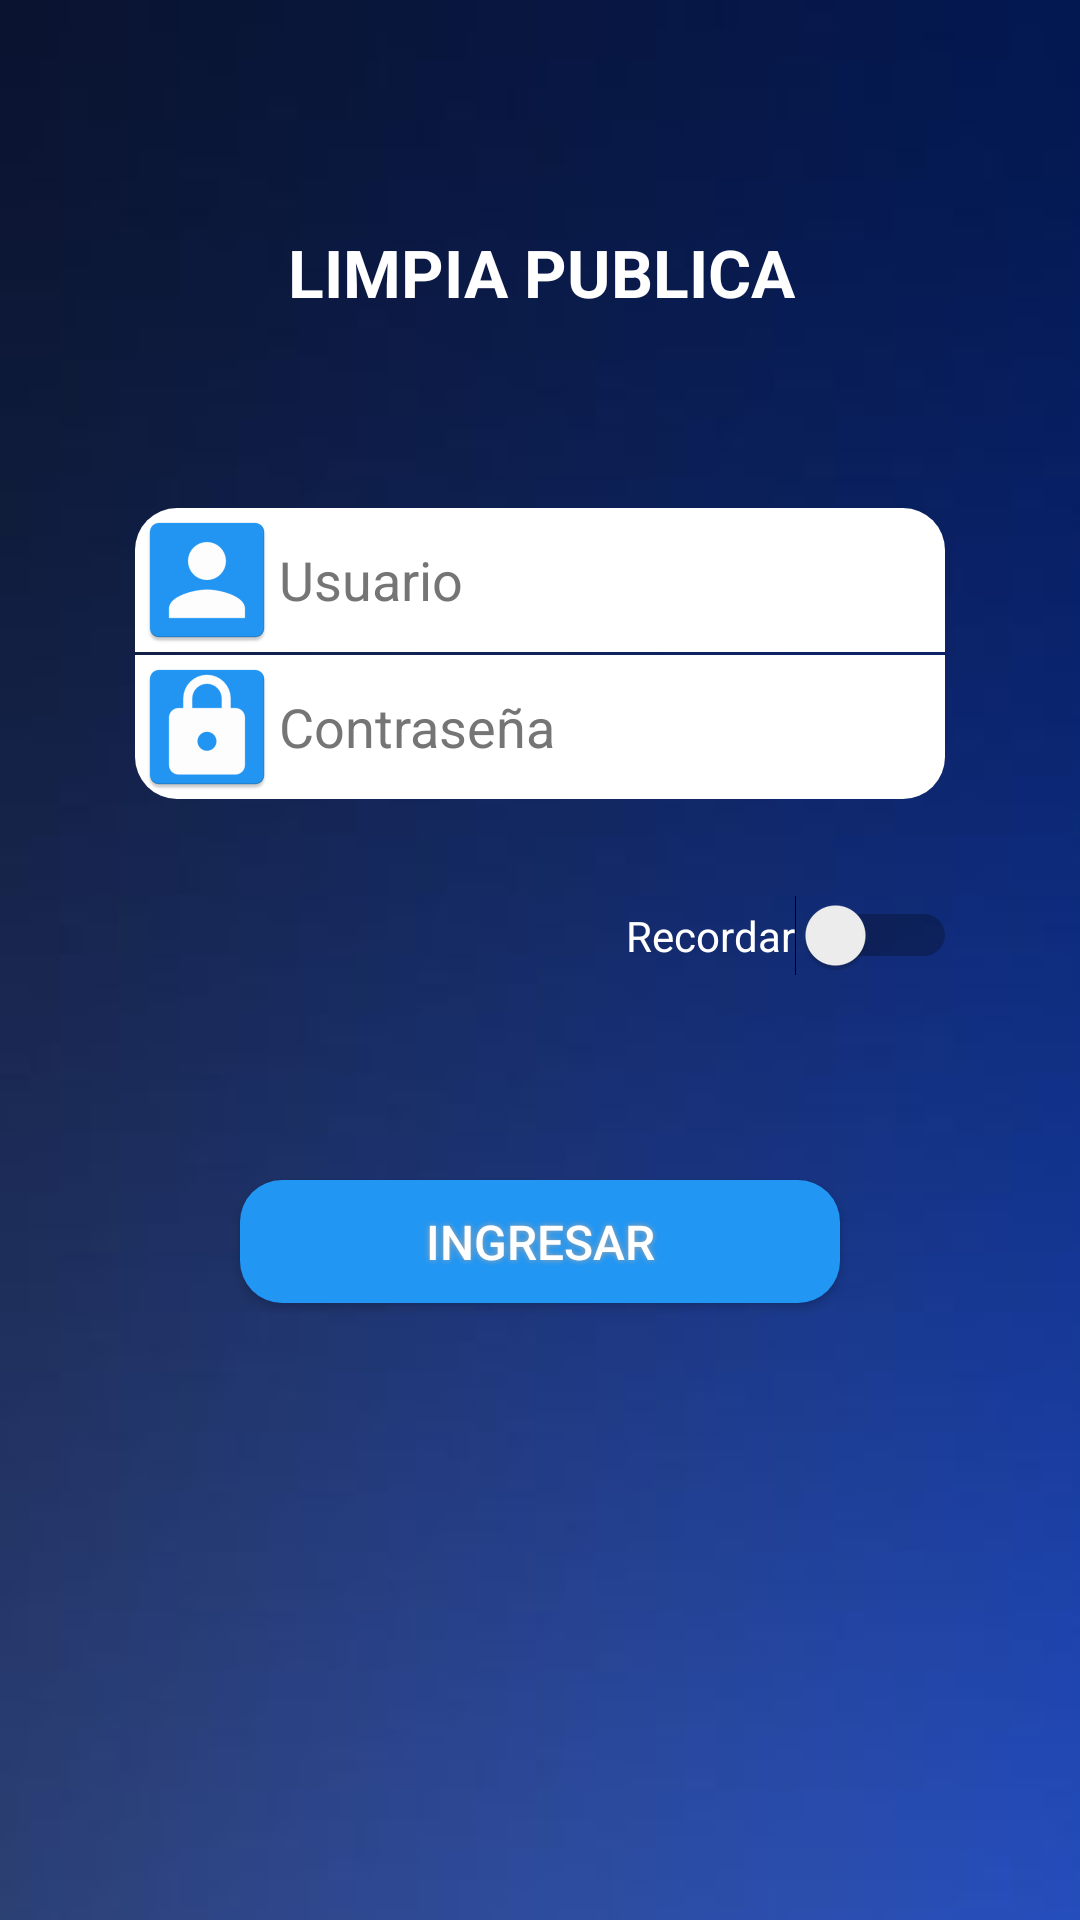

Layout XML and referenced resources for this Android screen:
<!-- AndroidManifest.xml: application theme AppTheme -->
<!-- res/layout/activity_login.xml -->
<?xml version="1.0" encoding="utf-8"?>
<android.support.constraint.ConstraintLayout xmlns:android="http://schemas.android.com/apk/res/android"
    xmlns:app="http://schemas.android.com/apk/res-auto"
    xmlns:tools="http://schemas.android.com/tools"
    android:layout_width="match_parent"
    android:layout_height="match_parent"
    android:background="@drawable/azul"
    tools:context="owl.app.limpia_publica.activities.LoginActivity">

    <TextView
        android:id="@+id/textView"
        android:layout_width="wrap_content"
        android:layout_height="wrap_content"
        android:layout_marginTop="76dp"
        android:text="LIMPIA PUBLICA"
        android:textColor="@color/colorIcons"
        android:textSize="22dp"
        android:textStyle="bold"
        app:layout_constraintHorizontal_bias="0.502"
        app:layout_constraintLeft_toLeftOf="parent"
        app:layout_constraintRight_toRightOf="parent"
        app:layout_constraintTop_toTopOf="parent"
        tools:ignore="MissingConstraints" />
        

    <EditText
        android:id="@+id/editTextUser"
        android:layout_width="wrap_content"
        android:layout_height="wrap_content"
        android:layout_marginTop="64dp"
        android:background="@drawable/editextshapetop"
        android:drawableLeft="@mipmap/ic_person"
        android:ems="10"
        android:hint="Usuario"
        android:inputType="textPersonName"
        android:textColorHint="@color/colorSecondaryText"
        app:layout_constraintLeft_toLeftOf="parent"
        app:layout_constraintRight_toRightOf="parent"
        app:layout_constraintTop_toBottomOf="@+id/textView" />

    <EditText
        android:id="@+id/editTextPassword"
        android:layout_width="wrap_content"
        android:layout_height="wrap_content"
        android:layout_marginTop="1dp"
        android:background="@drawable/editextshapebotton"
        android:drawableLeft="@mipmap/ic_security"
        android:ems="10"
        android:hint="Contraseña"
        android:inputType="textPassword"
        android:textColorHint="@color/colorSecondaryText"
        app:layout_constraintLeft_toLeftOf="parent"
        app:layout_constraintRight_toRightOf="parent"
        app:layout_constraintTop_toBottomOf="@+id/editTextUser" />

    <Switch
        android:id="@+id/switchRemember"
        android:layout_width="wrap_content"
        android:layout_height="wrap_content"
        android:layout_marginTop="32dp"
        android:text="Recordar"
        android:textColor="@color/colorIcons"
        app:layout_constraintHorizontal_bias="0.836"
        app:layout_constraintLeft_toLeftOf="parent"
        app:layout_constraintRight_toRightOf="parent"
        app:layout_constraintTop_toBottomOf="@+id/editTextPassword" />

    <Button
        android:id="@+id/btnLogin"
        android:layout_width="200dp"
        android:layout_height="41dp"
        android:layout_marginBottom="8dp"
        android:layout_marginTop="68dp"
        android:background="@drawable/buttonshape"
        android:shadowColor="#A8A8A8"
        android:shadowDx="0"
        android:shadowDy="0"
        android:shadowRadius="5"
        android:text="Ingresar"
        android:textColor="#FFFFFF"
        android:textSize="16sp"
        app:layout_constraintBottom_toBottomOf="parent"
        app:layout_constraintLeft_toLeftOf="parent"
        app:layout_constraintRight_toRightOf="parent"
        app:layout_constraintTop_toBottomOf="@+id/switchRemember"
        app:layout_constraintVertical_bias="0.0" />

    <ProgressBar
        android:visibility="gone"
        android:id="@+id/progressBar"
        android:layout_width="wrap_content"
        android:layout_height="wrap_content"
        android:layout_centerHorizontal="true"
        android:layout_centerVertical="true" />

</android.support.constraint.ConstraintLayout>
<!-- resources referenced by this layout -->
<resources>
  <color name="colorIcons">#FFFFFF</color>
  <color name="colorSecondaryText">#757575</color>
  <!-- drawable azul: jpg bitmap (drawable, 2910 bytes) -->
  <!-- drawable buttonshape (drawable) -->
  <?xml version="1.0" encoding="utf-8"?>
  <shape xmlns:android="http://schemas.android.com/apk/res/android" android:shape="rectangle" >
      <corners
          android:radius="14dp"
          />
      <gradient
          android:angle="45"
          android:centerX="35%"
          android:centerColor="@color/colorPrimary"
          android:startColor="@color/colorPrimary"
          android:endColor="@color/colorPrimary"
          android:type="linear"
          />
      <padding
          android:left="0dp"
          android:top="0dp"
          android:right="0dp"
          android:bottom="0dp"
          />
      <size
          android:width="270dp"
          android:height="42dp"
          />
  </shape>
  <!-- drawable editextshapebotton (drawable) -->
  <?xml version="1.0" encoding="utf-8"?>
  <shape xmlns:android="http://schemas.android.com/apk/res/android" android:shape="rectangle" >
      <corners
          android:bottomRightRadius="14dp"
          android:bottomLeftRadius="14dp"
          />
      <gradient
          android:angle="45"
          android:centerX="35%"
          android:centerColor="@color/colorIcons"
          android:startColor="@color/colorIcons"
          android:endColor="@color/colorIcons"
          android:type="linear"
          />
      <padding
          android:left="0dp"
          android:top="0dp"
          android:right="0dp"
          android:bottom="0dp"
          />
      <size
          android:width="270dp"
          android:height="42dp"
          />
  </shape>
  <!-- drawable editextshapetop (drawable) -->
  <?xml version="1.0" encoding="utf-8"?>
  <shape xmlns:android="http://schemas.android.com/apk/res/android" android:shape="rectangle" >
      <corners
          android:topRightRadius="14dp"
          android:topLeftRadius="14dp"
          />
      <gradient
          android:angle="45"
          android:centerX="35%"
          android:centerColor="@color/colorIcons"
          android:startColor="@color/colorIcons"
          android:endColor="@color/colorIcons"
          android:type="linear"
          />
      <padding
          android:left="0dp"
          android:top="0dp"
          android:right="0dp"
          android:bottom="0dp"
          />
      <size
          android:width="270dp"
          android:height="42dp"
          />
  </shape>
  <!-- mipmap ic_person: png bitmap (mipmap-hdpi, 1249 bytes) -->
  <!-- mipmap ic_security: png bitmap (mipmap-hdpi, 1465 bytes) -->
  <style name="AppTheme" parent="Theme.AppCompat.Light.NoActionBar">
          
          <item name="colorPrimary">@color/colorPrimary</item>
          <item name="colorPrimaryDark">@color/colorPrimaryDark</item>
          <item name="colorAccent">@color/colorAccent</item>
      </style>
  <color name="colorPrimary">#2196F3</color>
  <color name="colorPrimaryDark">#1976D2</color>
  <color name="colorAccent">#536DFE</color>
</resources>
